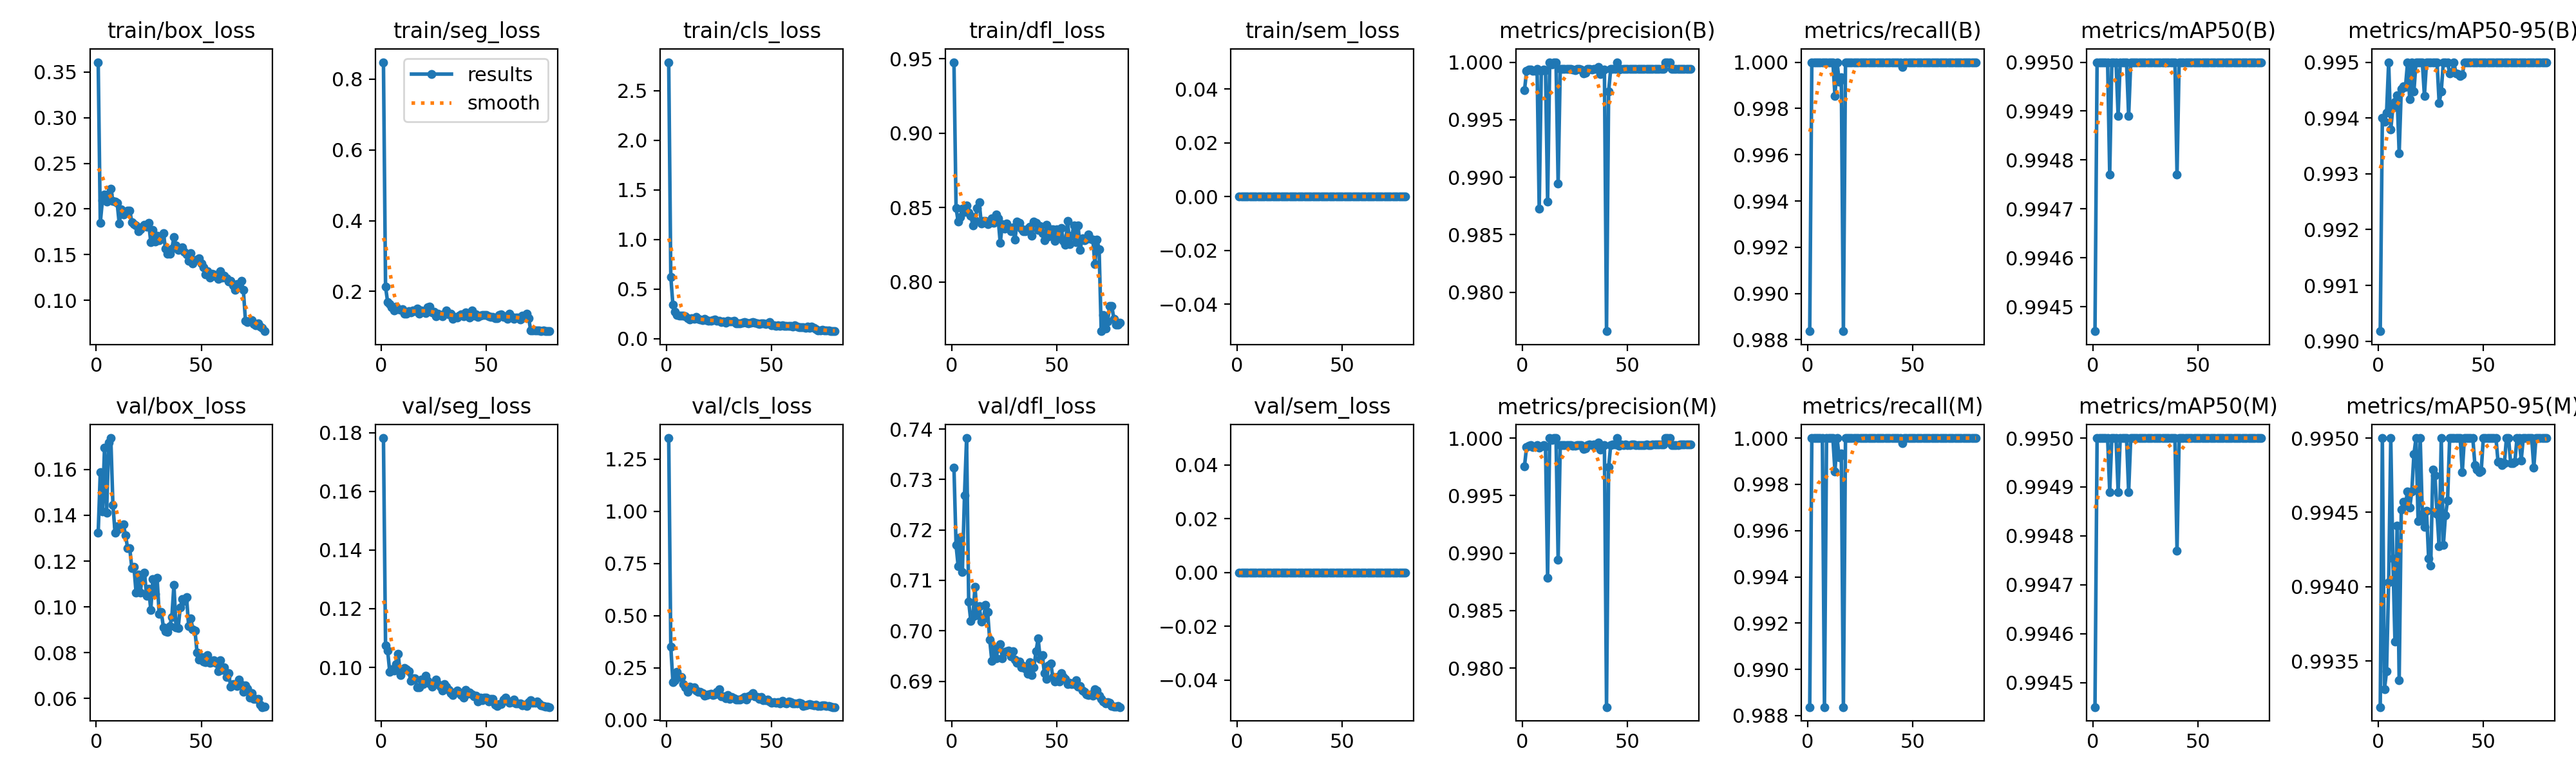

Source data for this figure (header and first rows):
epoch, time, train/box_loss, train/seg_loss, train/cls_loss, train/dfl_loss, train/sem_loss, metrics/precision(B), metrics/recall(B), metrics/mAP50(B), metrics/mAP50-95(B), metrics/precision(M), metrics/recall(M), metrics/mAP50(M), metrics/mAP50-95(M), val/box_loss, val/seg_loss, val/cls_loss, val/dfl_loss, val/sem_loss, lr/pg0, lr/pg1, lr/pg2, lr/pg3
1, 29.14, 0.3609, 0.8475, 2.788, 0.9477, 0, 0.9976, 0.9884, 0.9944, 0.9902, 0.9976, 0.9884, 0.9944, 0.9932, 0.1323, 0.1782, 1.35, 0.7323, 0, 0.001967, 0.0006556, 0.001967, 0.0006556
2, 53.31, 0.1848, 0.2128, 0.6216, 0.8497, 0, 0.9992, 1, 0.995, 0.994, 0.9992, 1, 0.995, 0.995, 0.1588, 0.1074, 0.3498, 0.717, 0, 0.003918, 0.001306, 0.003918, 0.001306
3, 75.92, 0.2093, 0.17, 0.3405, 0.8405, 0, 0.9993, 1, 0.995, 0.9939, 0.9993, 1, 0.995, 0.9933, 0.1415, 0.1057, 0.1827, 0.7128, 0, 0.005819, 0.00194, 0.005819, 0.00194
4, 99.4, 0.216, 0.1646, 0.274, 0.8438, 0, 0.9994, 1, 0.995, 0.9941, 0.9994, 1, 0.995, 0.9934, 0.1694, 0.09843, 0.1918, 0.7186, 0, 0.005777, 0.001926, 0.005777, 0.001926
5, 119, 0.2084, 0.1557, 0.2395, 0.8491, 0, 0.9992, 1, 0.995, 0.995, 0.9992, 1, 0.995, 0.994, 0.141, 0.09944, 0.2311, 0.7117, 0, 0.005703, 0.001901, 0.005703, 0.001901
6, 141.7, 0.2168, 0.1455, 0.2354, 0.8472, 0, 0.9993, 1, 0.995, 0.9938, 0.9993, 1, 0.995, 0.995, 0.1718, 0.099, 0.2052, 0.7268, 0, 0.005629, 0.001876, 0.005629, 0.001876
7, 161.7, 0.2222, 0.1575, 0.2308, 0.8512, 0, 0.9994, 1, 0.995, 0.9942, 0.9994, 1, 0.995, 0.9942, 0.1737, 0.1012, 0.2071, 0.7382, 0, 0.005555, 0.001852, 0.005555, 0.001852
8, 184, 0.2088, 0.1504, 0.2329, 0.8466, 0, 0.9872, 1, 0.9948, 0.9943, 0.9991, 0.9884, 0.9949, 0.9936, 0.1446, 0.1047, 0.1723, 0.7058, 0, 0.00548, 0.001827, 0.00548, 0.001827
9, 203.7, 0.2078, 0.1484, 0.2258, 0.8447, 0, 0.9993, 1, 0.995, 0.9944, 0.9993, 1, 0.995, 0.9944, 0.1325, 0.09742, 0.1583, 0.702, 0, 0.005406, 0.001802, 0.005406, 0.001802
10, 223.1, 0.2067, 0.15, 0.2087, 0.838, 0, 0.9994, 1, 0.995, 0.9934, 0.9994, 1, 0.995, 0.9934, 0.1351, 0.09905, 0.1349, 0.7029, 0, 0.005332, 0.001777, 0.005332, 0.001777
11, 241.5, 0.184, 0.1367, 0.1957, 0.8414, 0, 0.9993, 1, 0.995, 0.9945, 0.9993, 1, 0.995, 0.9945, 0.1342, 0.09985, 0.1585, 0.7087, 0, 0.005258, 0.001752, 0.005258, 0.001752
12, 260.8, 0.1996, 0.138, 0.2088, 0.8497, 0, 0.9879, 1, 0.9949, 0.9946, 0.9879, 1, 0.9949, 0.9946, 0.1355, 0.09945, 0.1548, 0.703, 0, 0.005183, 0.001728, 0.005183, 0.001728
13, 280.7, 0.1942, 0.1449, 0.1992, 0.8535, 0, 1, 0.9986, 0.995, 0.9946, 1, 0.9986, 0.995, 0.9946, 0.1359, 0.0987, 0.158, 0.7049, 0, 0.005109, 0.001703, 0.005109, 0.001703
14, 301.9, 0.1963, 0.1413, 0.2162, 0.8393, 0, 0.9998, 1, 0.995, 0.995, 0.9998, 1, 0.995, 0.9946, 0.1313, 0.09541, 0.1401, 0.7018, 0, 0.005035, 0.001678, 0.005035, 0.001678
15, 321, 0.1983, 0.1469, 0.2012, 0.8408, 0, 1, 0.9992, 0.995, 0.9943, 1, 0.9992, 0.995, 0.9945, 0.1256, 0.09625, 0.1348, 0.7024, 0, 0.00496, 0.001654, 0.00496, 0.001654
16, 340.4, 0.1985, 0.1442, 0.1941, 0.8409, 0, 1, 0.9993, 0.995, 0.995, 1, 0.9993, 0.995, 0.9946, 0.1255, 0.09628, 0.1362, 0.7051, 0, 0.004886, 0.001629, 0.004886, 0.001629
17, 359.7, 0.1857, 0.152, 0.1868, 0.839, 0, 0.9894, 0.9884, 0.9949, 0.9945, 0.9894, 0.9884, 0.9949, 0.9949, 0.1169, 0.0931, 0.1301, 0.7037, 0, 0.004812, 0.001604, 0.004812, 0.001604
18, 395.3, 0.1831, 0.1365, 0.1969, 0.8396, 0, 0.9994, 1, 0.995, 0.995, 0.9994, 1, 0.995, 0.995, 0.1175, 0.09323, 0.1179, 0.6982, 0, 0.004738, 0.001579, 0.004738, 0.001579
19, 542.4, 0.1817, 0.1455, 0.1847, 0.8428, 0, 0.9994, 1, 0.995, 0.995, 0.9994, 1, 0.995, 0.9944, 0.1063, 0.09592, 0.1205, 0.694, 0, 0.004664, 0.001554, 0.004664, 0.001554
20, 561.5, 0.1753, 0.1442, 0.1822, 0.8396, 0, 0.9994, 1, 0.995, 0.995, 0.9994, 1, 0.995, 0.995, 0.1142, 0.09438, 0.1239, 0.6965, 0, 0.004589, 0.00153, 0.004589, 0.00153
21, 578.9, 0.1776, 0.1389, 0.1812, 0.8454, 0, 0.9994, 1, 0.995, 0.995, 0.9994, 1, 0.995, 0.9945, 0.1062, 0.09719, 0.1259, 0.6945, 0, 0.004515, 0.001505, 0.004515, 0.001505
22, 596.4, 0.1803, 0.1556, 0.1841, 0.8428, 0, 0.9994, 1, 0.995, 0.9944, 0.9994, 1, 0.995, 0.9944, 0.1137, 0.09532, 0.1189, 0.6966, 0, 0.004441, 0.00148, 0.004441, 0.00148
23, 613.7, 0.1825, 0.157, 0.193, 0.8262, 0, 0.9994, 1, 0.995, 0.995, 0.9994, 1, 0.995, 0.9945, 0.115, 0.09459, 0.1225, 0.6974, 0, 0.004366, 0.001455, 0.004366, 0.001455
24, 632.6, 0.1802, 0.1406, 0.1823, 0.839, 0, 0.9993, 1, 0.995, 0.995, 0.9993, 1, 0.995, 0.9942, 0.105, 0.09343, 0.1339, 0.6945, 0, 0.004292, 0.001431, 0.004292, 0.001431
25, 651.8, 0.1844, 0.1432, 0.1811, 0.8358, 0, 0.9993, 1, 0.995, 0.995, 0.9993, 1, 0.995, 0.9941, 0.1079, 0.09425, 0.1472, 0.6958, 0, 0.004218, 0.001406, 0.004218, 0.001406
26, 669.8, 0.1637, 0.1303, 0.1668, 0.8393, 0, 0.9994, 1, 0.995, 0.995, 0.9994, 1, 0.995, 0.9948, 0.09867, 0.09576, 0.1128, 0.6959, 0, 0.004144, 0.001381, 0.004144, 0.001381
27, 687, 0.177, 0.1375, 0.176, 0.8369, 0, 0.9994, 1, 0.995, 0.995, 0.9994, 1, 0.995, 0.9948, 0.1122, 0.09433, 0.1132, 0.6961, 0, 0.00407, 0.001357, 0.00407, 0.001357
28, 704.2, 0.1644, 0.1338, 0.1614, 0.8343, 0, 0.9994, 1, 0.995, 0.995, 0.9994, 1, 0.995, 0.9945, 0.1058, 0.09344, 0.1042, 0.695, 0, 0.003995, 0.001332, 0.003995, 0.001332
29, 721.3, 0.1705, 0.1304, 0.1789, 0.8366, 0, 0.999, 1, 0.995, 0.9943, 0.999, 1, 0.995, 0.9943, 0.1127, 0.09215, 0.1195, 0.696, 0, 0.003921, 0.001307, 0.003921, 0.001307
30, 738.5, 0.1654, 0.1373, 0.1707, 0.8285, 0, 0.9991, 1, 0.995, 0.9945, 0.9991, 1, 0.995, 0.995, 0.09686, 0.0944, 0.1024, 0.6942, 0, 0.003847, 0.001282, 0.003847, 0.001282
31, 755.6, 0.1686, 0.1465, 0.1733, 0.8404, 0, 0.9994, 1, 0.995, 0.995, 0.9994, 1, 0.995, 0.9943, 0.0977, 0.09338, 0.1099, 0.6936, 0, 0.003772, 0.001257, 0.003772, 0.001257
32, 772.8, 0.1734, 0.135, 0.1807, 0.8399, 0, 0.9994, 1, 0.995, 0.995, 0.9994, 1, 0.995, 0.9945, 0.09115, 0.09241, 0.104, 0.6939, 0, 0.003698, 0.001233, 0.003698, 0.001233
33, 789.9, 0.1563, 0.1371, 0.1565, 0.8358, 0, 0.9994, 1, 0.995, 0.995, 0.9994, 1, 0.995, 0.9946, 0.08926, 0.09118, 0.09936, 0.6927, 0, 0.003624, 0.001208, 0.003624, 0.001208
34, 807, 0.1509, 0.1226, 0.1562, 0.8339, 0, 0.9994, 1, 0.995, 0.9948, 0.9994, 1, 0.995, 0.995, 0.08915, 0.09066, 0.09718, 0.693, 0, 0.00355, 0.001183, 0.00355, 0.001183
35, 824.1, 0.1512, 0.1285, 0.1559, 0.8339, 0, 0.9994, 1, 0.995, 0.9948, 0.9994, 1, 0.995, 0.995, 0.09168, 0.09135, 0.09759, 0.6925, 0, 0.003475, 0.001159, 0.003475, 0.001159
36, 841.2, 0.1562, 0.1259, 0.1585, 0.8359, 0, 0.9996, 1, 0.995, 0.995, 0.9996, 1, 0.995, 0.995, 0.09553, 0.09214, 0.1043, 0.6914, 0, 0.003401, 0.001134, 0.003401, 0.001134
37, 858.5, 0.1693, 0.1318, 0.168, 0.837, 0, 0.999, 1, 0.995, 0.9948, 0.999, 1, 0.995, 0.995, 0.1096, 0.09145, 0.1101, 0.6938, 0, 0.003327, 0.001109, 0.003327, 0.001109
38, 875.7, 0.1599, 0.136, 0.1625, 0.8313, 0, 0.9993, 1, 0.995, 0.9948, 0.9993, 1, 0.995, 0.995, 0.09111, 0.09061, 0.09931, 0.6912, 0, 0.003253, 0.001084, 0.003253, 0.001084
39, 892.7, 0.155, 0.1293, 0.1522, 0.8405, 0, 0.9994, 1, 0.995, 0.9948, 0.9994, 1, 0.995, 0.995, 0.09064, 0.08978, 0.1125, 0.6928, 0, 0.003178, 0.001059, 0.003178, 0.001059
40, 909.9, 0.1564, 0.1402, 0.1598, 0.8397, 0, 0.9766, 1, 0.9948, 0.9948, 0.9766, 1, 0.9948, 0.9948, 0.09972, 0.09242, 0.1205, 0.6959, 0, 0.003104, 0.001035, 0.003104, 0.001035
41, 926.9, 0.158, 0.1359, 0.1668, 0.835, 0, 0.9975, 1, 0.995, 0.995, 0.9975, 1, 0.995, 0.995, 0.1033, 0.09099, 0.1307, 0.6985, 0, 0.00303, 0.00101, 0.00303, 0.00101
42, 944.1, 0.1527, 0.1265, 0.16, 0.8377, 0, 0.9994, 1, 0.995, 0.995, 0.9994, 1, 0.995, 0.995, 0.1027, 0.09139, 0.1124, 0.6944, 0, 0.002956, 0.0009853, 0.002956, 0.0009853
43, 961.2, 0.1498, 0.1454, 0.1575, 0.8329, 0, 0.9994, 1, 0.995, 0.995, 0.9994, 1, 0.995, 0.995, 0.1043, 0.09075, 0.1094, 0.6951, 0, 0.002881, 0.0009605, 0.002881, 0.0009605
44, 978.4, 0.1428, 0.1308, 0.151, 0.8279, 0, 0.9994, 1, 0.995, 0.995, 0.9994, 1, 0.995, 0.995, 0.09169, 0.09008, 0.102, 0.6915, 0, 0.002807, 0.0009357, 0.002807, 0.0009357
45, 995.6, 0.1515, 0.1346, 0.1561, 0.8385, 0, 1, 0.9998, 0.995, 0.995, 1, 0.9998, 0.995, 0.995, 0.09491, 0.09033, 0.1119, 0.6905, 0, 0.002733, 0.000911, 0.002733, 0.000911
46, 1013, 0.1406, 0.1278, 0.1519, 0.8307, 0, 0.9993, 1, 0.995, 0.995, 0.9993, 1, 0.995, 0.9948, 0.09031, 0.08846, 0.09608, 0.6932, 0, 0.002659, 0.0008862, 0.002659, 0.0008862
47, 1030, 0.1435, 0.1309, 0.1492, 0.8353, 0, 0.9994, 1, 0.995, 0.995, 0.9994, 1, 0.995, 0.9948, 0.0896, 0.08975, 0.09533, 0.6936, 0, 0.002584, 0.0008615, 0.002584, 0.0008615
48, 1047, 0.1447, 0.1331, 0.1515, 0.8356, 0, 0.9994, 1, 0.995, 0.995, 0.9994, 1, 0.995, 0.9948, 0.0801, 0.08883, 0.09823, 0.6908, 0, 0.00251, 0.0008368, 0.00251, 0.0008368
49, 1064, 0.1457, 0.1342, 0.1706, 0.8274, 0, 0.9994, 1, 0.995, 0.995, 0.9994, 1, 0.995, 0.9948, 0.07693, 0.08965, 0.08965, 0.6899, 0, 0.002436, 0.000812, 0.002436, 0.000812
50, 1081, 0.1401, 0.1341, 0.1373, 0.8355, 0, 0.9994, 1, 0.995, 0.995, 0.9994, 1, 0.995, 0.995, 0.0782, 0.0896, 0.08159, 0.6908, 0, 0.002362, 0.0007872, 0.002362, 0.0007872
51, 1098, 0.1364, 0.1304, 0.1371, 0.8313, 0, 0.9994, 1, 0.995, 0.995, 0.9994, 1, 0.995, 0.995, 0.07602, 0.08836, 0.08685, 0.69, 0, 0.002288, 0.0007625, 0.002288, 0.0007625
52, 1115, 0.1283, 0.1274, 0.1295, 0.8361, 0, 0.9994, 1, 0.995, 0.995, 0.9994, 1, 0.995, 0.995, 0.07592, 0.08914, 0.08408, 0.6916, 0, 0.002213, 0.0007378, 0.002213, 0.0007378
53, 1133, 0.1315, 0.1281, 0.1381, 0.8275, 0, 0.9994, 1, 0.995, 0.995, 0.9994, 1, 0.995, 0.995, 0.07898, 0.08917, 0.08725, 0.6908, 0, 0.002139, 0.000713, 0.002139, 0.000713
54, 1150, 0.1249, 0.1252, 0.1278, 0.8248, 0, 0.9994, 1, 0.995, 0.995, 0.9994, 1, 0.995, 0.995, 0.07567, 0.08733, 0.08067, 0.6904, 0, 0.002065, 0.0006882, 0.002065, 0.0006882
55, 1167, 0.1288, 0.1247, 0.1331, 0.8411, 0, 0.9994, 1, 0.995, 0.995, 0.9994, 1, 0.995, 0.995, 0.0758, 0.08689, 0.09092, 0.6895, 0, 0.001991, 0.0006635, 0.001991, 0.0006635
56, 1184, 0.128, 0.1336, 0.1291, 0.8254, 0, 0.9994, 1, 0.995, 0.995, 0.9994, 1, 0.995, 0.995, 0.07663, 0.08741, 0.08373, 0.6896, 0, 0.001916, 0.0006387, 0.001916, 0.0006387
57, 1203, 0.1264, 0.1345, 0.1262, 0.8311, 0, 0.9994, 1, 0.995, 0.995, 0.9994, 1, 0.995, 0.9948, 0.07565, 0.08754, 0.07894, 0.6895, 0, 0.001842, 0.000614, 0.001842, 0.000614
58, 1222, 0.1236, 0.1279, 0.1265, 0.8381, 0, 0.9994, 1, 0.995, 0.995, 0.9994, 1, 0.995, 0.9948, 0.07206, 0.08906, 0.08774, 0.6895, 0, 0.001768, 0.0005893, 0.001768, 0.0005893
59, 1240, 0.1317, 0.1293, 0.1289, 0.8269, 0, 0.9994, 1, 0.995, 0.995, 0.9994, 1, 0.995, 0.9948, 0.07677, 0.08971, 0.08542, 0.6902, 0, 0.001693, 0.0005645, 0.001693, 0.0005645
60, 1259, 0.1247, 0.123, 0.1211, 0.8379, 0, 0.9994, 1, 0.995, 0.995, 0.9994, 1, 0.995, 0.9948, 0.07242, 0.08864, 0.08068, 0.6889, 0, 0.001619, 0.0005397, 0.001619, 0.0005397
... 20 more rows
